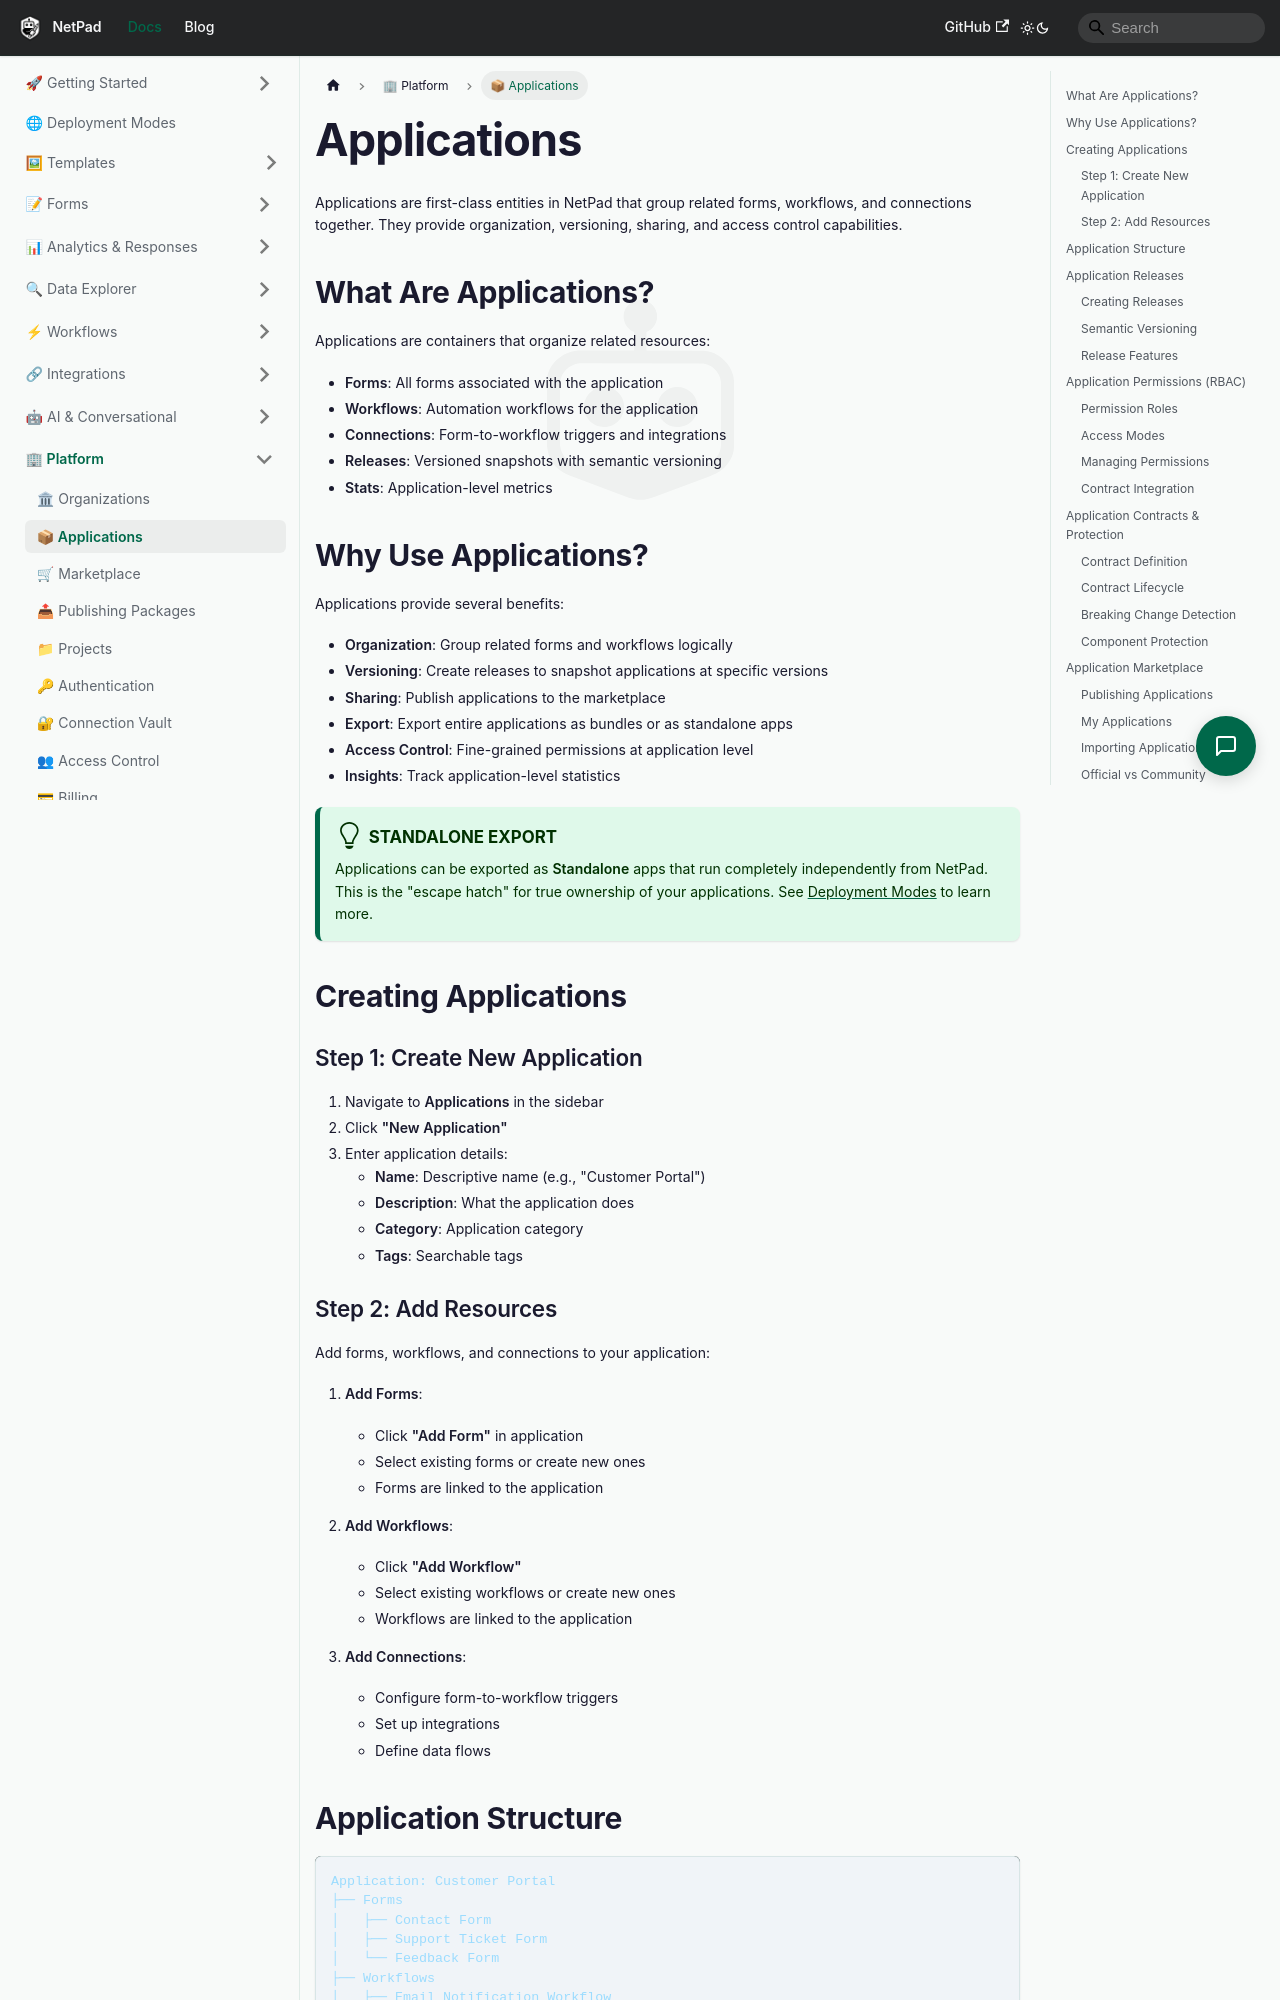

repository: mrlynn/netpad-docs · page: docs/platform/applications/index.html · generator: docusaurus

# Applications

Applications are first-class entities in NetPad that group related forms, workflows, and connections together. They provide organization, versioning, sharing, and access control capabilities.

## What Are Applications?

Applications are containers that organize related resources:

- **Forms**: All forms associated with the application
- **Workflows**: Automation workflows for the application
- **Connections**: Form-to-workflow triggers and integrations
- **Releases**: Versioned snapshots with semantic versioning
- **Stats**: Application-level metrics

## Why Use Applications?

Applications provide several benefits:

- **Organization**: Group related forms and workflows logically
- **Versioning**: Create releases to snapshot applications at specific versions
- **Sharing**: Publish applications to the marketplace
- **Export**: Export entire applications as bundles or as standalone apps
- **Access Control**: Fine-grained permissions at application level
- **Insights**: Track application-level statistics

:::tip Standalone Export
Applications can be exported as **Standalone** apps that run completely independently from NetPad. This is the "escape hatch" for true ownership of your applications. See [Deployment Modes](../deployment-modes.md#mode-3-standalone-exported-apps) to learn more.
:::

## Creating Applications

### Step 1: Create New Application

1. Navigate to **Applications** in the sidebar
2. Click **"New Application"**
3. Enter application details:
   - **Name**: Descriptive name (e.g., "Customer Portal")
   - **Description**: What the application does
   - **Category**: Application category
   - **Tags**: Searchable tags

### Step 2: Add Resources

Add forms, workflows, and connections to your application:

1. **Add Forms**:
   - Click **"Add Form"** in application
   - Select existing forms or create new ones
   - Forms are linked to the application

2. **Add Workflows**:
   - Click **"Add Workflow"**
   - Select existing workflows or create new ones
   - Workflows are linked to the application

3. **Add Connections**:
   - Configure form-to-workflow triggers
   - Set up integrations
   - Define data flows
